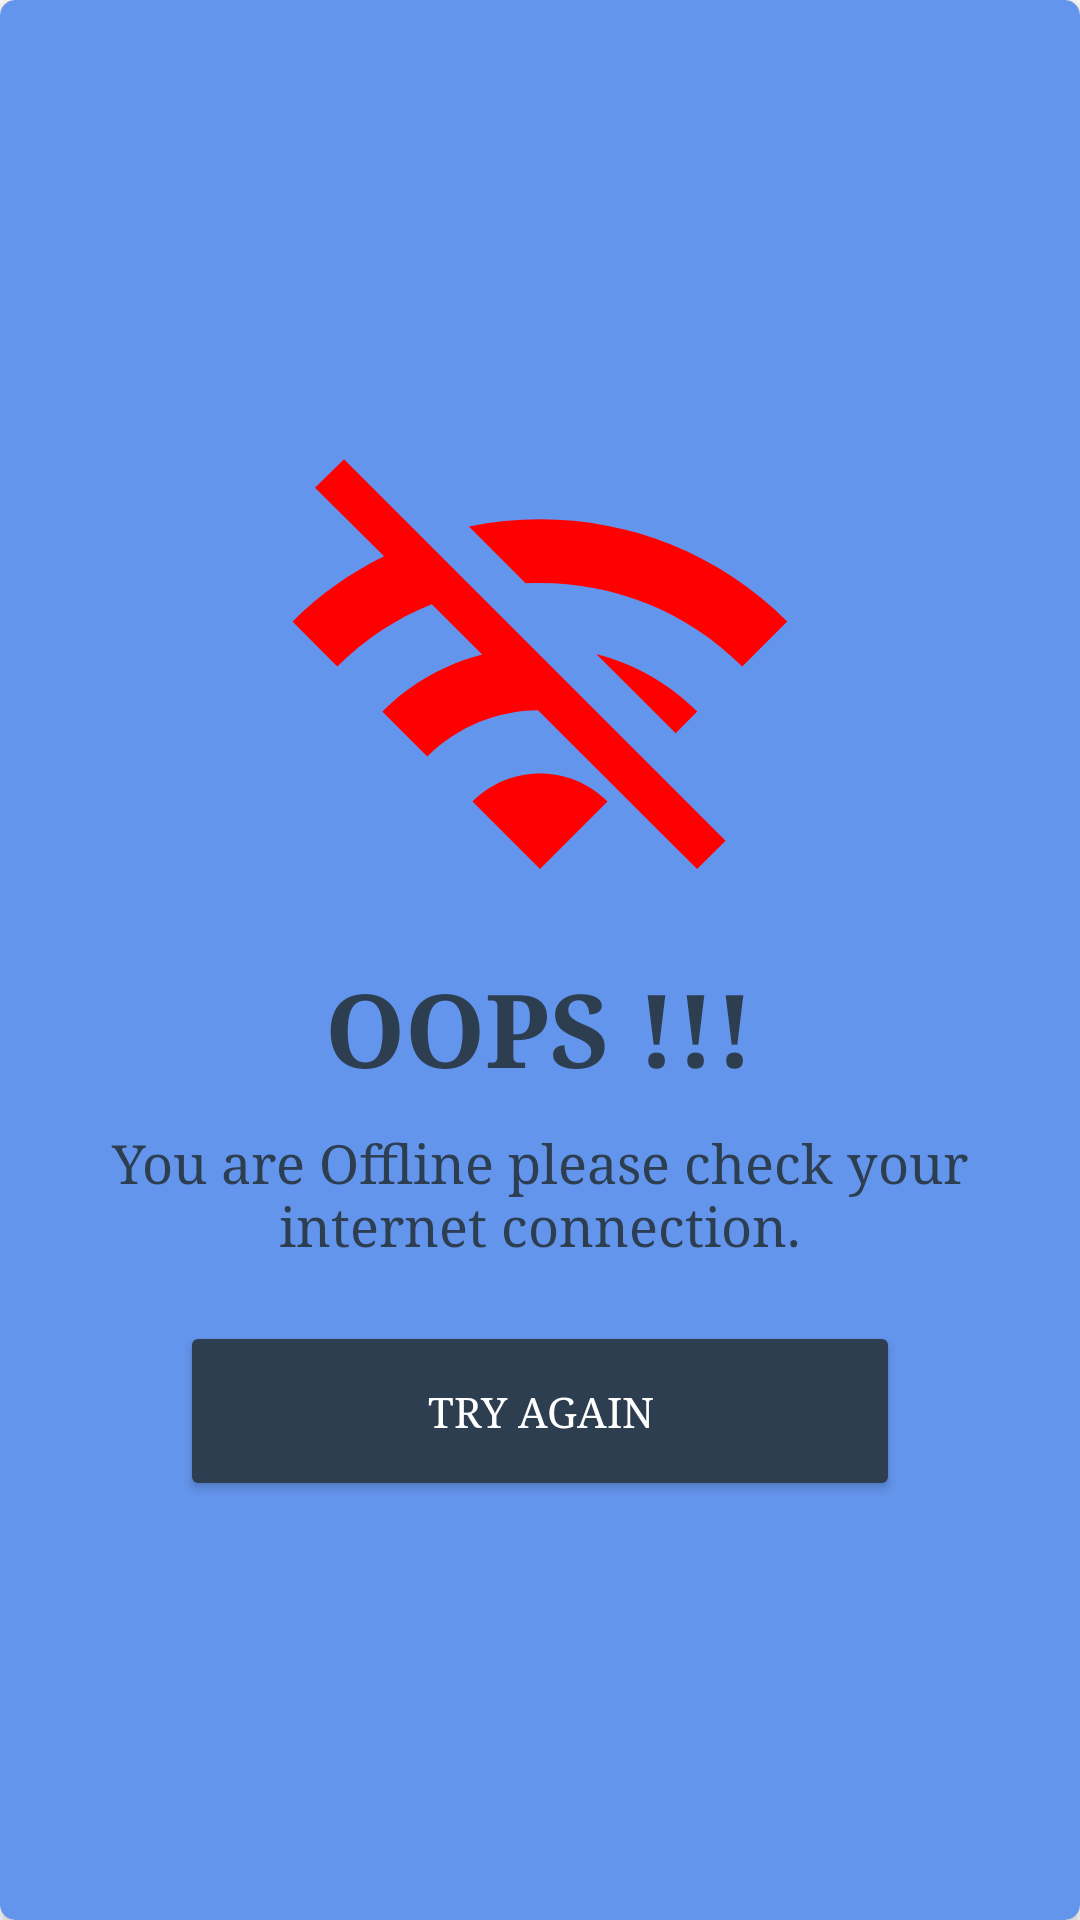

Produce the Android XML layout that renders to this screen, including the resource entries it uses.
<!-- AndroidManifest.xml: application theme Theme.PhotoEditor -->
<!-- res/layout/internet_alert_dialog.xml -->
<?xml version="1.0" encoding="utf-8"?>
<androidx.cardview.widget.CardView
    xmlns:android="http://schemas.android.com/apk/res/android"
    xmlns:app="http://schemas.android.com/apk/res-auto"
    android:layout_width="match_parent"
    android:layout_height="match_parent"
    app:cardCornerRadius="5dp"
    app:cardBackgroundColor="@color/wifi_background_color">

    <LinearLayout
        android:layout_width="match_parent"
        android:layout_height="match_parent"
        android:gravity="center"
        android:orientation="vertical"
        android:padding="20dp">

        <ImageView
            android:id="@+id/wifi_off_image"
            android:layout_width="180dp"
            android:layout_height="180dp"
            android:layout_gravity="center"
            android:src="@drawable/ic_baseline_wifi_off_24" />

        <TextView
            android:id="@+id/text"
            android:layout_width="wrap_content"
            android:layout_height="wrap_content"
            android:text="@string/offline_text_1"
            android:textSize="34dp"
            android:textColor="@color/wifi_text_color"
            android:textStyle="bold"
            android:fontFamily="serif"
            android:layout_gravity="center"
            />

        <TextView
            android:id="@+id/internet_status"
            android:gravity="center"
            android:layout_width="wrap_content"
            android:layout_height="wrap_content"
            android:text="@string/offline_text_2"
            android:textSize="18dp"
            android:fontFamily="serif"
            android:layout_marginTop="10dp"
            android:textColor="@color/wifi_text_color"
            android:layout_gravity="center"
            />

        <Button
            android:id="@+id/retry_btn"
            android:layout_width="match_parent"
            android:layout_height="60dp"
            android:layout_marginLeft="40dp"
            android:layout_marginRight="40dp"
            android:text="@string/try_again_btn"
            android:textColor="@color/white"
            android:fontFamily="serif"
            android:backgroundTint="@color/wifi_text_color"
            android:layout_marginTop="20dp"/>

    </LinearLayout>

</androidx.cardview.widget.CardView>
<!-- resources referenced by this layout -->
<resources>
  <color name="white">#FFFFFFFF</color>
  <color name="wifi_background_color">#6495ED</color>
  <color name="wifi_text_color">#2c3e50</color>
  <!-- drawable ic_baseline_wifi_off_24 (drawable) -->
  <vector android:height="150dp" android:tint="#FF0000"
      android:viewportHeight="24" android:viewportWidth="24"
      android:width="150dp" xmlns:android="http://schemas.android.com/apk/res/android">
      <path android:fillColor="@android:color/white" android:pathData="M22.99,9C19.15,5.16 13.8,3.76 8.84,4.78l2.52,2.52c3.47,-0.17 6.99,1.05 9.63,3.7l2,-2zM18.99,13c-1.29,-1.29 -2.84,-2.13 -4.49,-2.56l3.53,3.53 0.96,-0.97zM2,3.05L5.07,6.1C3.6,6.82 2.22,7.78 1,9l1.99,2c1.24,-1.24 2.67,-2.16 4.2,-2.77l2.24,2.24C7.81,10.89 6.27,11.73 5,13v0.01L6.99,15c1.36,-1.36 3.14,-2.04 4.92,-2.06L18.98,20l1.27,-1.26L3.29,1.79 2,3.05zM9,17l3,3 3,-3c-1.65,-1.66 -4.34,-1.66 -6,0z"/>
  </vector>
  <string name="offline_text_1">OOPS !!!</string>
  <string name="offline_text_2">You are Offline please check your internet connection.</string>
  <string name="try_again_btn">Try Again</string>
  <style name="Theme.PhotoEditor" parent="Theme.MaterialComponents.Light.DarkActionBar">
          
          <item name="colorPrimary">@color/purple_500</item>
          <item name="colorPrimaryVariant">@color/purple_700</item>
          <item name="colorOnPrimary">@color/white</item>
          
          <item name="colorSecondary">@color/teal_200</item>
          <item name="colorSecondaryVariant">@color/teal_700</item>
          <item name="colorOnSecondary">@color/black</item>
          
          <item name="android:statusBarColor" tools:targetApi="l">?attr/colorPrimaryVariant</item>
          
      </style>
  <color name="purple_500">#FF6200EE</color>
  <color name="purple_700">#FF3700B3</color>
  <color name="teal_200">#FF03DAC5</color>
  <color name="teal_700">#FF018786</color>
  <color name="black">#FF000000</color>
</resources>
